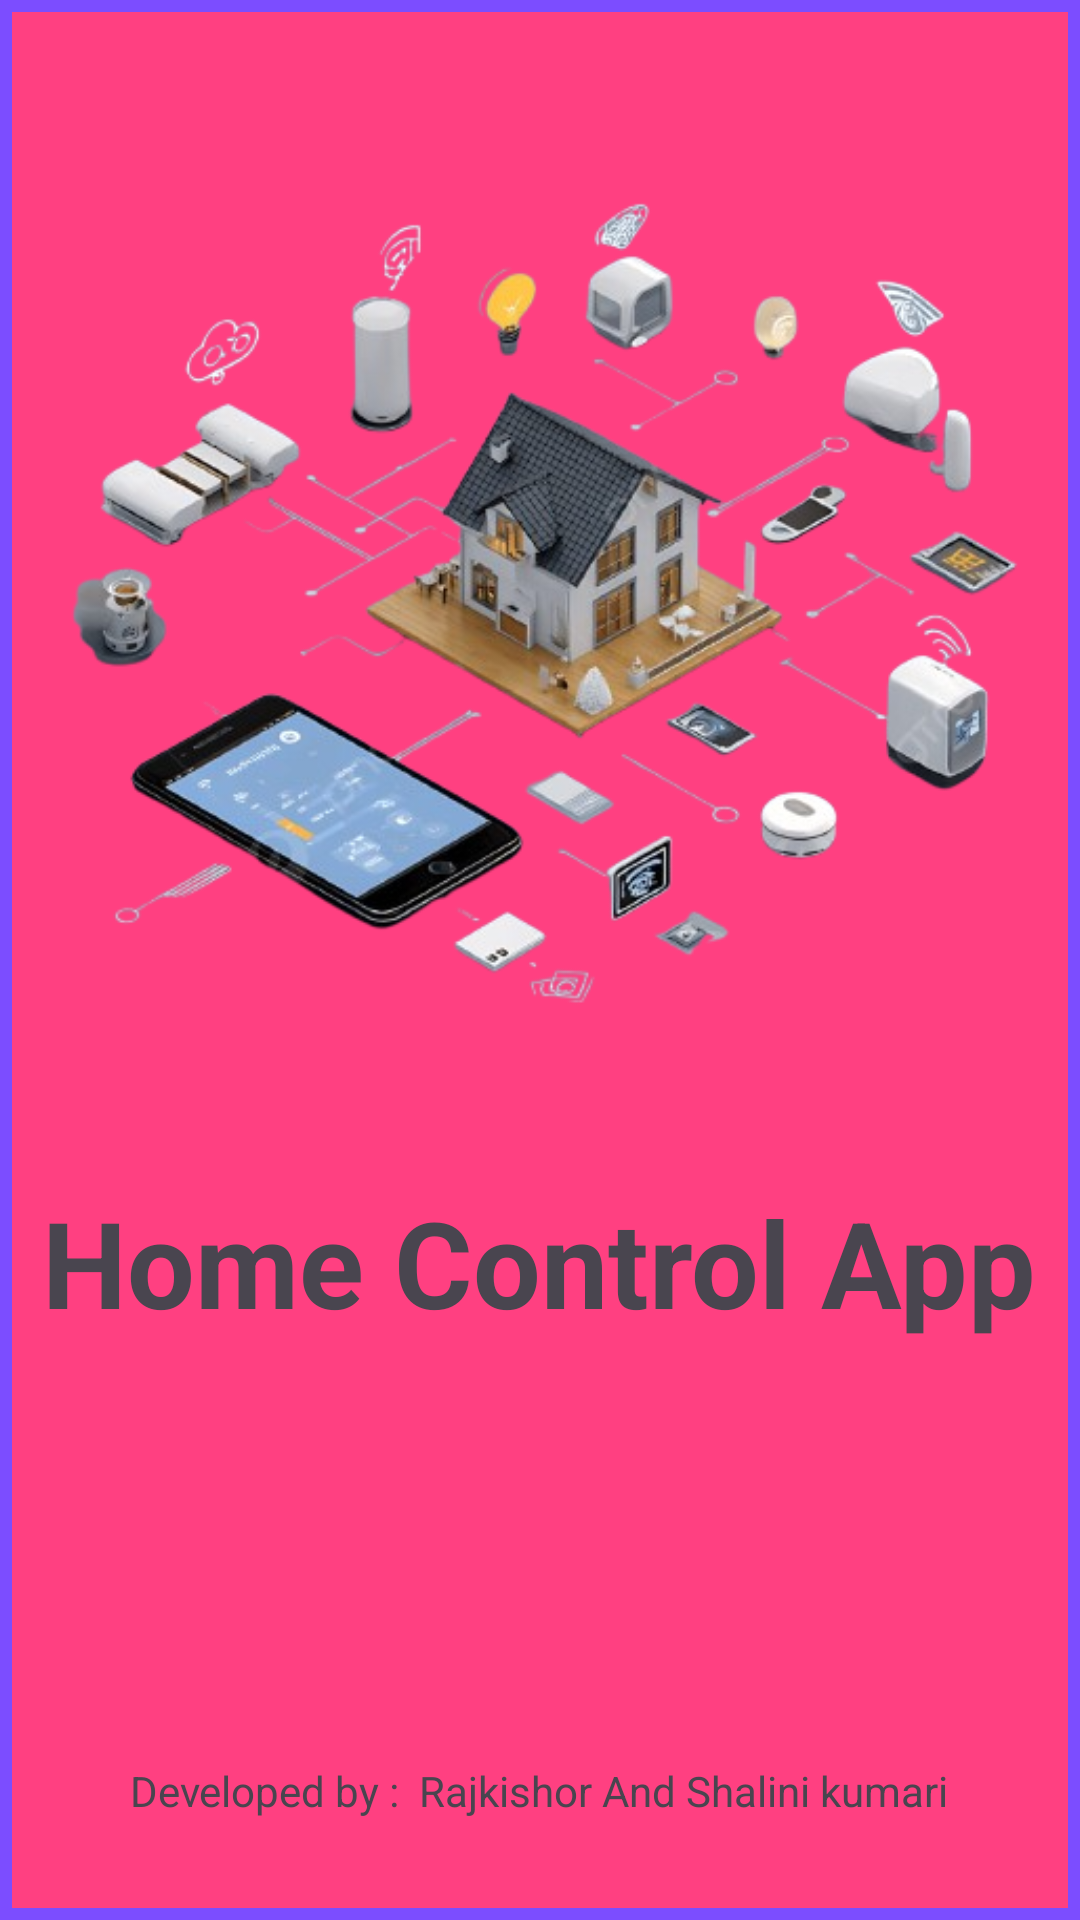

Android layout source for this screen:
<!-- AndroidManifest.xml: application theme Theme.SmartHomeControl -->
<!-- res/layout/activity_splash_screen.xml -->
<?xml version="1.0" encoding="utf-8"?>
<RelativeLayout xmlns:android="http://schemas.android.com/apk/res/android"
    xmlns:app="http://schemas.android.com/apk/res-auto"
    xmlns:tools="http://schemas.android.com/tools"
    android:id="@+id/main"
    android:background="#7C4DFF"
    android:padding="4dp"
    android:layout_width="match_parent"
    android:layout_height="match_parent"
    tools:context=".SplashScreen">
    <LinearLayout
        android:layout_width="match_parent"
        android:layout_height="match_parent"
        android:orientation="vertical"
        android:gravity="center_horizontal"
        android:background="#FF4081">
        
        <ImageView
            android:id="@+id/imageview"
            android:layout_marginTop="20dp"
            android:layout_width="350dp"
            android:layout_height="350dp"
            android:src="@drawable/splashimage"/>
        <TextView
            android:id="@+id/appname"
            android:layout_marginTop="20dp"
            android:layout_width="wrap_content"
            android:layout_height="wrap_content"
            android:text="Home Control App"
            android:textSize="40sp"
            android:textStyle="bold"/>
        <TextView
            android:id="@+id/developer"
            android:layout_width="wrap_content"
            android:layout_height="wrap_content"
            android:text="Developed by :  Rajkishor And Shalini kumari"
            android:textSize="14sp"
            android:layout_marginTop="140dp"/>



    </LinearLayout>

</RelativeLayout>
<!-- resources referenced by this layout -->
<resources>
  <!-- drawable splashimage: png bitmap (drawable, 189691 bytes) -->
  <style name="Theme.SmartHomeControl" parent="Base.Theme.SmartHomeControl" />
  <style name="Base.Theme.SmartHomeControl" parent="Theme.Material3.DayNight.NoActionBar">
          
          
      </style>
</resources>
